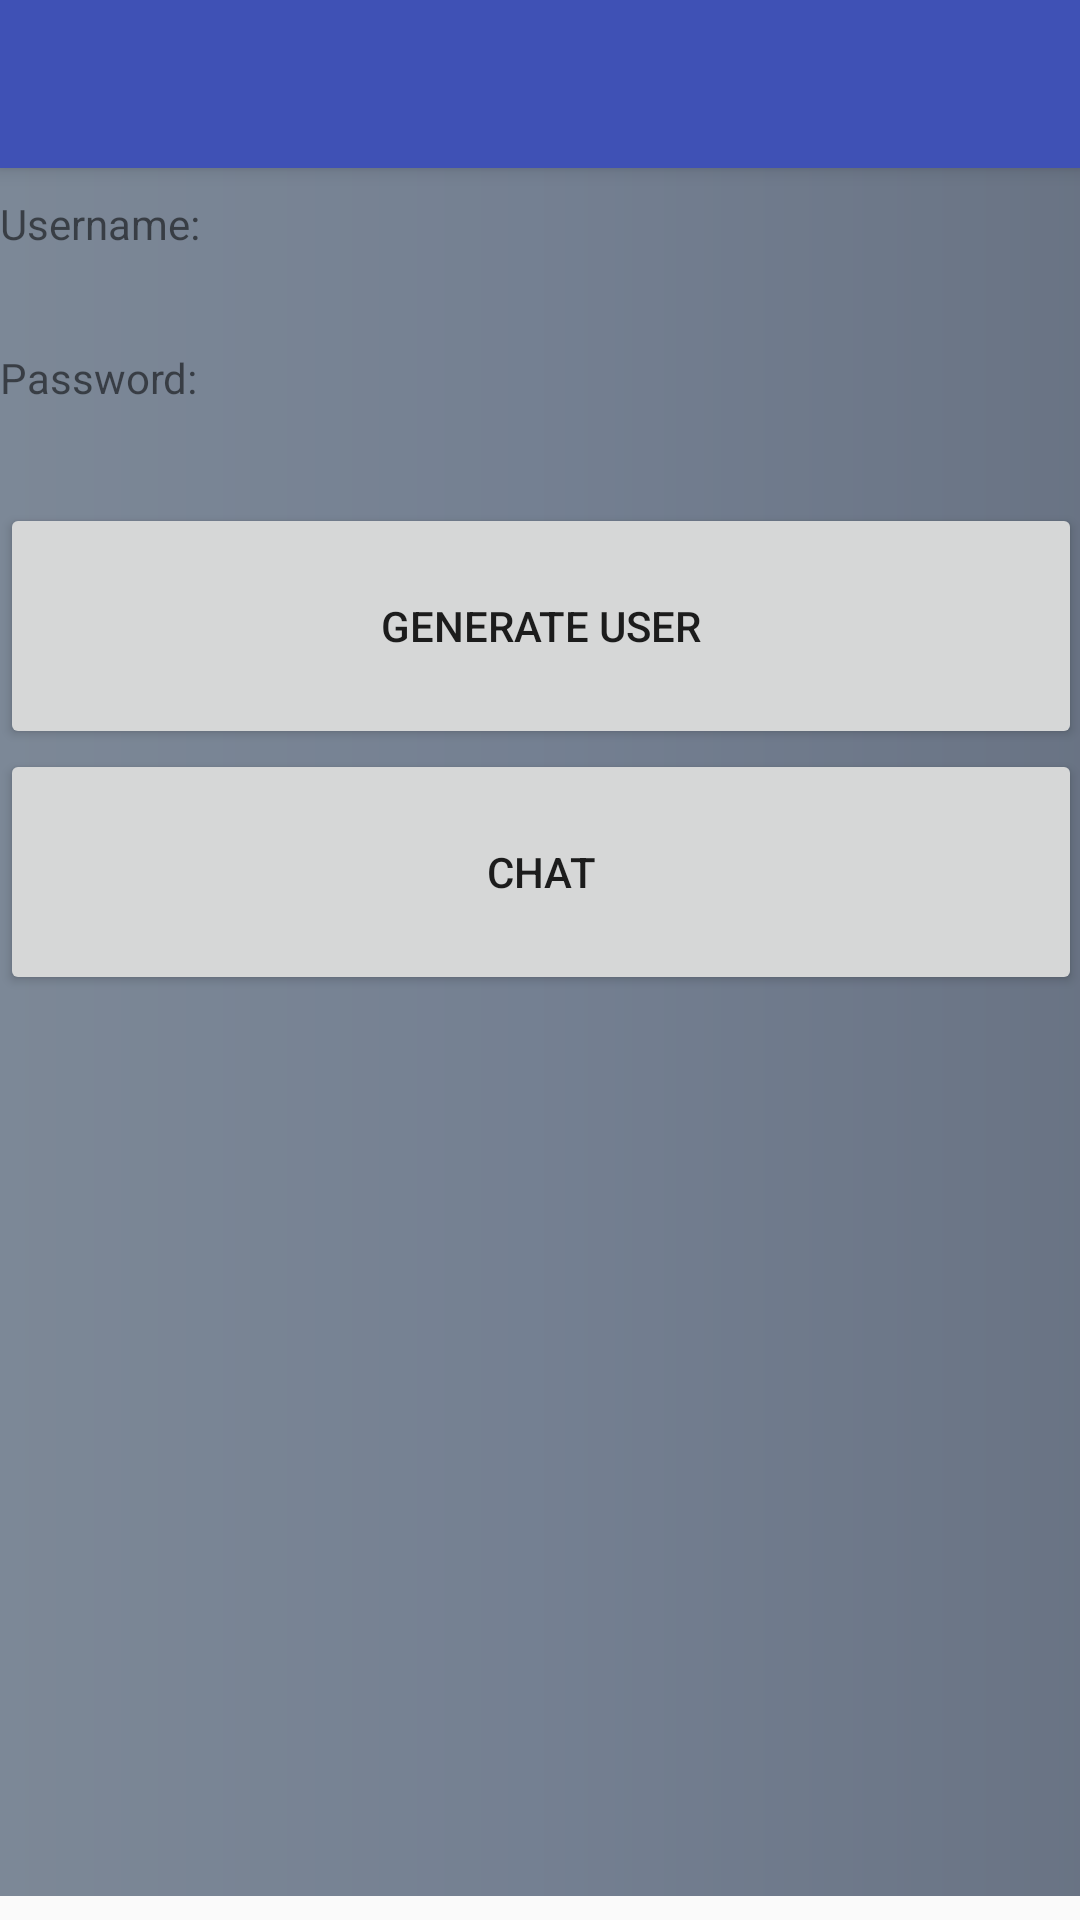

Produce the Android XML layout that renders to this screen, including the resource entries it uses.
<!-- AndroidManifest.xml: application theme AppTheme -->
<!-- res/layout/activity_admin_page.xml -->
<?xml version="1.0" encoding="utf-8"?>
<android.support.design.widget.CoordinatorLayout xmlns:android="http://schemas.android.com/apk/res/android"
    xmlns:app="http://schemas.android.com/apk/res-auto"
    xmlns:tools="http://schemas.android.com/tools"
    android:layout_width="match_parent"
    android:layout_height="match_parent"
    tools:context="com.androidchatapp.AdminPage">

    <android.support.design.widget.AppBarLayout
        android:layout_width="match_parent"
        android:layout_height="wrap_content"
        android:theme="@style/AppTheme.AppBarOverlay">

        <android.support.v7.widget.Toolbar
            android:id="@+id/toolbar"
            android:layout_width="match_parent"
            android:layout_height="?attr/actionBarSize"
            android:background="?attr/colorPrimary"
            app:popupTheme="@style/AppTheme.PopupOverlay" />

    </android.support.design.widget.AppBarLayout>

    <ScrollView
        android:id="@+id/scrollView"
        android:layout_width="match_parent"
        android:layout_height="match_parent"
        android:layout_marginBottom="8dp"
        android:layout_marginTop="55dp"
        android:paddingBottom="@dimen/activity_vertical_margin"
        android:paddingLeft="@dimen/activity_horizontal_margin"
        android:paddingRight="@dimen/activity_horizontal_margin"
        android:paddingTop="10dp"
        android:background="@drawable/gradient2">
        <LinearLayout
            android:layout_width="match_parent"
            android:layout_height="wrap_content"
            android:orientation="vertical" >

            <TextView
                android:id="@+id/textView"
                android:layout_width="match_parent"
                android:layout_height="wrap_content"
                android:text="Username:" />

            <TextView
                android:id="@+id/textView2"
                android:layout_width="match_parent"
                android:layout_height="wrap_content"
                android:textAlignment="viewEnd"
                android:textSize="24sp"
                android:gravity="end" />

            <TextView
                android:id="@+id/textView4"
                android:layout_width="match_parent"
                android:layout_height="wrap_content"
                android:text="Password:" />

            <TextView
                android:id="@+id/textView5"
                android:layout_width="match_parent"
                android:layout_height="wrap_content"
                android:textAlignment="viewEnd"
                android:textSize="24sp"
                android:gravity="end" />

            <Button
                android:id="@+id/button3"
                android:layout_width="match_parent"
                android:layout_height="82dp"
                android:onClick="genUser"
                android:text="Generate user" />

            <Button
                android:id="@+id/chat"
                android:layout_width="match_parent"
                android:layout_height="82dp"
                android:text="Chat" />
        </LinearLayout>
    </ScrollView>


</android.support.design.widget.CoordinatorLayout>
<!-- resources referenced by this layout -->
<resources>
  <!-- drawable gradient2 (drawable) -->
  <?xml version="1.0" encoding="utf-8"?>
  <shape xmlns:android="http://schemas.android.com/apk/res/android"
      android:shape="rectangle">
      <gradient
          android:startColor="#a4374960"
          android:centerColor="#a42a3c58"
          android:endColor="#a4192943"
          android:angle="0"/>
      <corners
          android:radius="0dp"/>
  </shape>
  <style name="AppTheme.AppBarOverlay" parent="ThemeOverlay.AppCompat.Dark.ActionBar" />
  <style name="AppTheme.PopupOverlay" parent="ThemeOverlay.AppCompat.Light" />
  <style name="AppTheme" parent="Theme.AppCompat.Light.DarkActionBar">
          
          <item name="colorPrimary">@color/colorPrimary</item>
          <item name="colorPrimaryDark">@color/colorPrimaryDark</item>
          <item name="colorAccent">@color/colorAccent</item>
      </style>
  <color name="colorPrimary">#3F51B5</color>
  <color name="colorPrimaryDark">#303F9F</color>
  <color name="colorAccent">#FF4081</color>
</resources>
